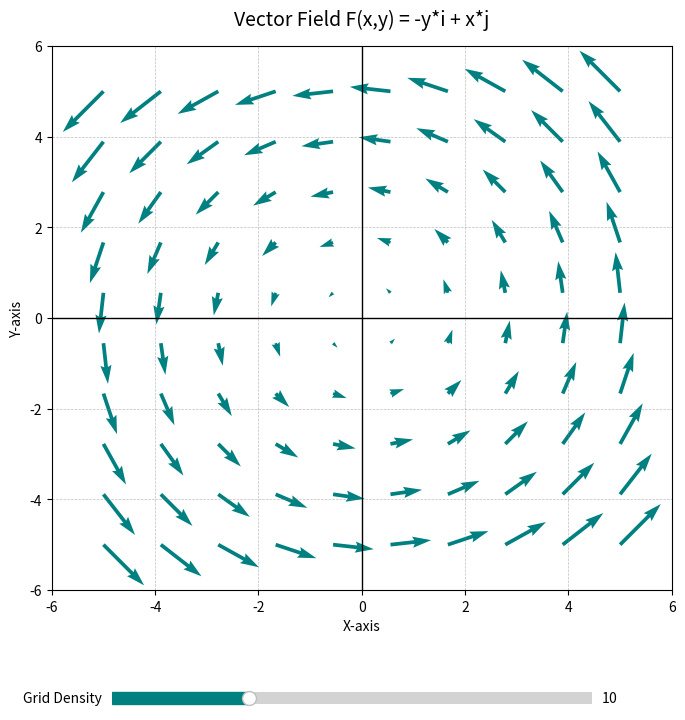

This figure's Python source:
import numpy as np
import matplotlib.pyplot as plt
from matplotlib.widgets import Slider

# Define the boundaries of the 2D domain (Tập xác định D)
X_MIN, X_MAX = -5, 5
Y_MIN, Y_MAX = -5, 5

# Create the main figure and axis
# plt.subplots_adjust makes room at the bottom for our UI slider
fig, ax = plt.subplots(figsize=(8, 8))
plt.subplots_adjust(bottom=0.2)

# Set the initial number of vectors along each axis
initial_resolution = 10

def draw_vector_field(resolution):
    """
    Clears the current axis and redraws the vector field based on the given resolution.
    """
    ax.clear() # Clear the previous plot to avoid overlapping
    
    # 1. Create the coordinate grid
    # np.linspace generates exactly 'resolution' points evenly spaced between MIN and MAX
    x = np.linspace(X_MIN, X_MAX, resolution)
    y = np.linspace(Y_MIN, Y_MAX, resolution)
    X, Y = np.meshgrid(x, y)
    
    # 2. Define the Vector Field F(x,y) = -y*i + x*j
    # U represents the horizontal component, V represents the vertical component
    U = -Y
    V = X
    
    # 3. Plot the vector field using quiver
    # We let matplotlib auto-scale the arrow lengths for better visibility at different densities
    ax.quiver(X, Y, U, V, color='teal')
    
    # 4. Decorate the plot to maintain a clean, mathematical look
    ax.axhline(0, color='black', linewidth=1)
    ax.axvline(0, color='black', linewidth=1)
    ax.grid(color='gray', linestyle='--', linewidth=0.5, alpha=0.5)
    ax.set_xlim(X_MIN - 1, X_MAX + 1)
    ax.set_ylim(Y_MIN - 1, Y_MAX + 1)
    
    # Add titles and labels
    ax.set_title("Vector Field F(x,y) = -y*i + x*j", fontsize=14, pad=15)
    ax.set_xlabel("X-axis")
    ax.set_ylabel("Y-axis")

# Render the initial state of the vector field
draw_vector_field(initial_resolution)

# 5. Build the Interactive Slider UI
# Define the position and size of the slider [left, bottom, width, height]
ax_slider = plt.axes([0.2, 0.05, 0.6, 0.03])

# Create the Slider object
# valmin and valmax define the allowed density range. valstep=1 ensures whole numbers.
density_slider = Slider(
    ax=ax_slider,
    label='Grid Density',
    valmin=4,
    valmax=25,
    valinit=initial_resolution,
    valstep=1,
    color='teal'
)

# 6. Define the event handler for slider changes
def update(val):
    """
    Triggered whenever the slider value changes.
    Fetches the new value and updates the plot.
    """
    current_resolution = int(density_slider.val)
    draw_vector_field(current_resolution)
    fig.canvas.draw_idle() # Request a UI redraw

# Attach the update function to the slider's on_changed event
density_slider.on_changed(update)

# Display the application
plt.show()
